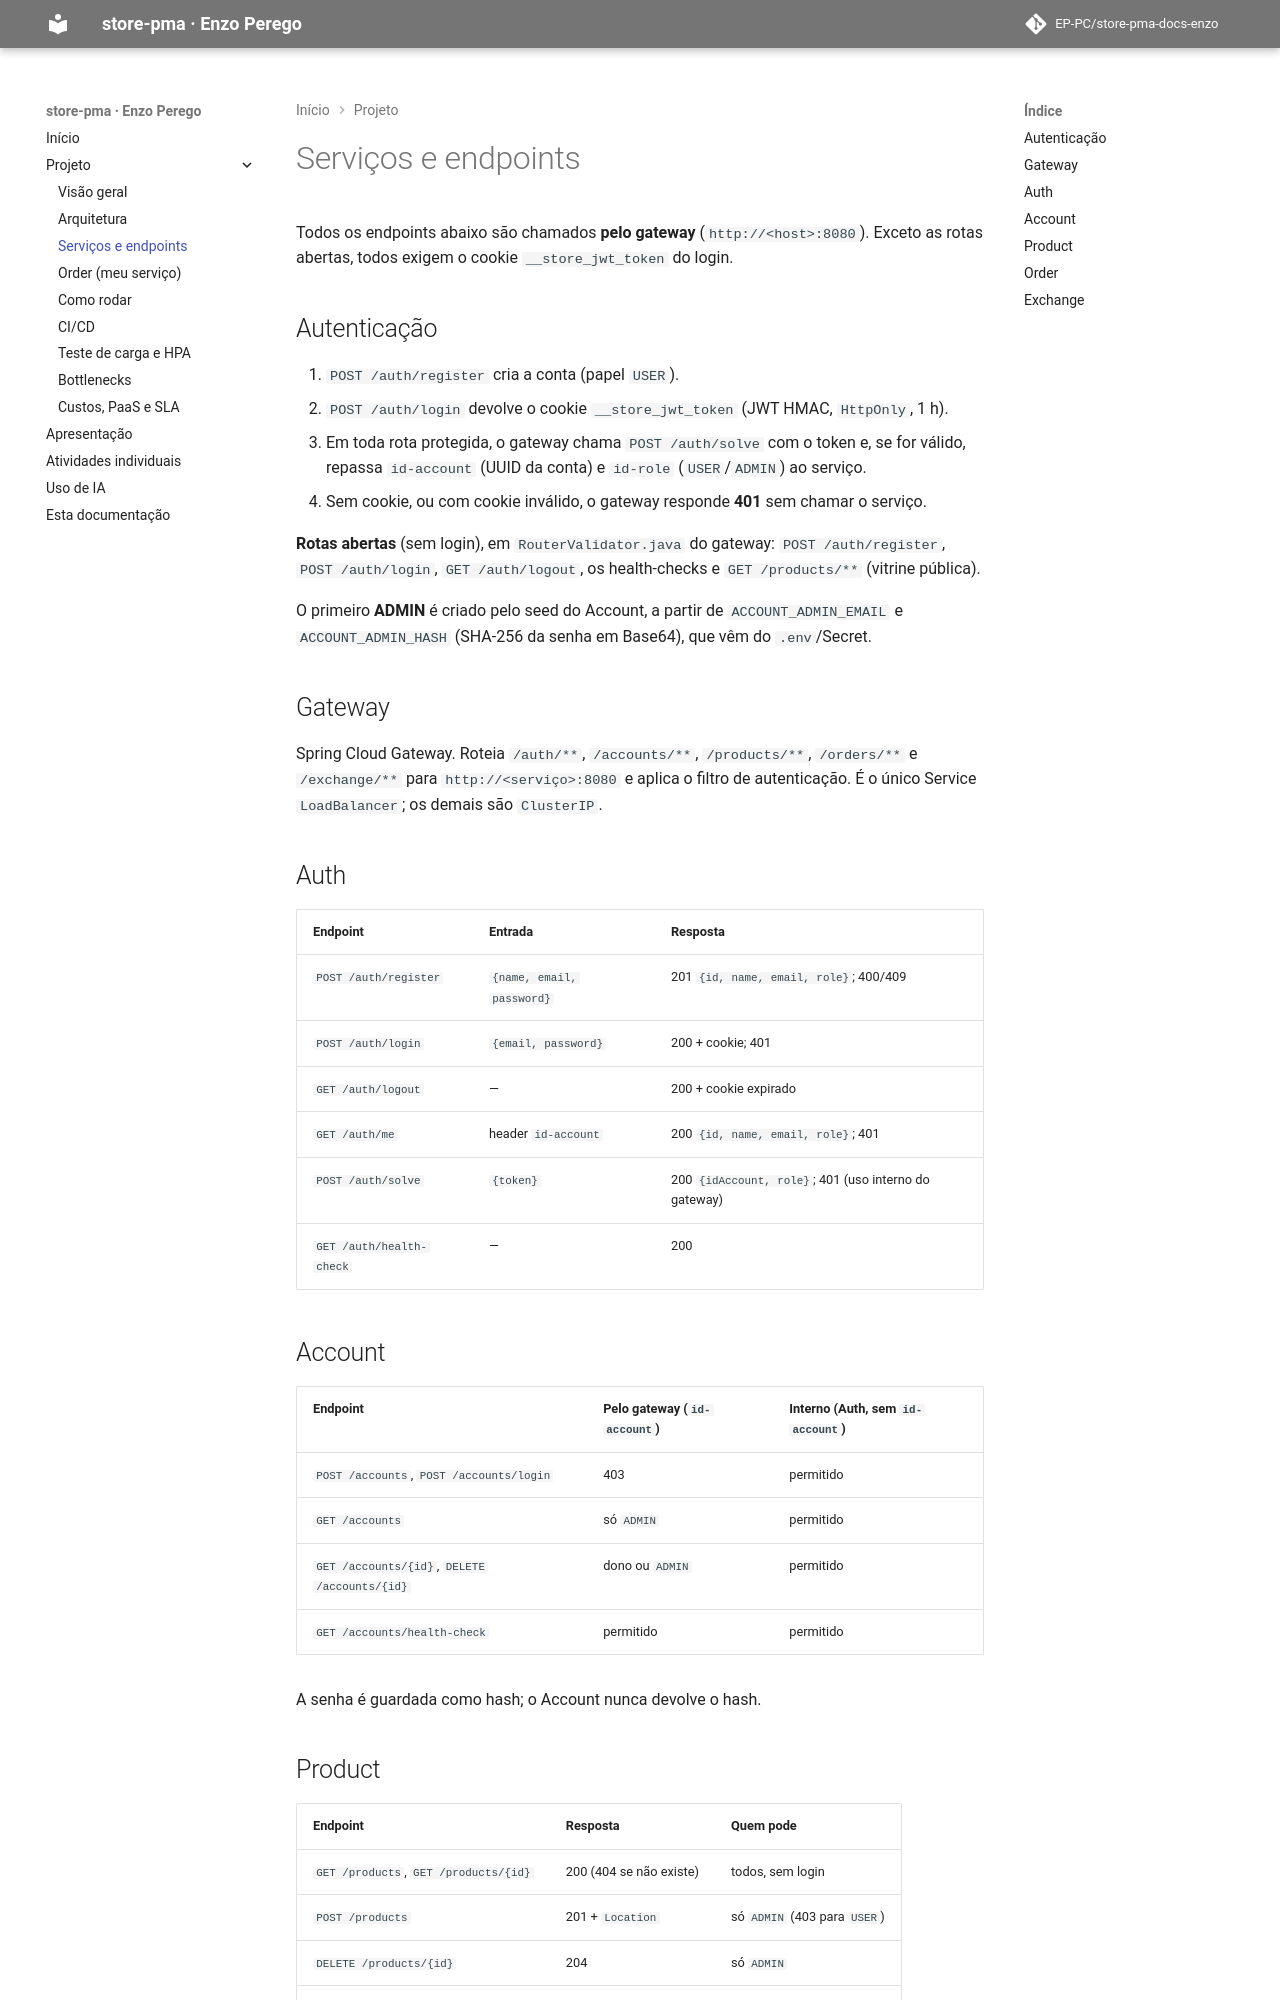

repository: EP-PC/store-pma-docs-enzo · page: projeto/servicos/index.html · generator: mkdocs

# Serviços e endpoints

Todos os endpoints abaixo são chamados **pelo gateway** (`http://<host>:8080`). Exceto as rotas
abertas, todos exigem o cookie `__store_jwt_token` do login.

## Autenticação

1. `POST /auth/register` cria a conta (papel `USER`).
2. `POST /auth/login` devolve o cookie `__store_jwt_token` (JWT HMAC, `HttpOnly`, 1 h).
3. Em toda rota protegida, o gateway chama `POST /auth/solve` com o token e, se for válido,
   repassa `id-account` (UUID da conta) e `id-role` (`USER`/`ADMIN`) ao serviço.
4. Sem cookie, ou com cookie inválido, o gateway responde **401** sem chamar o serviço.

**Rotas abertas** (sem login), em `RouterValidator.java` do gateway: `POST /auth/register`,
`POST /auth/login`, `GET /auth/logout`, os health-checks e `GET /products/**` (vitrine pública).

O primeiro **ADMIN** é criado pelo seed do Account, a partir de `ACCOUNT_ADMIN_EMAIL` e
`ACCOUNT_ADMIN_HASH` (SHA-256 da senha em Base64), que vêm do `.env`/Secret.

## Gateway

Spring Cloud Gateway. Roteia `/auth/**`, `/accounts/**`, `/products/**`, `/orders/**` e
`/exchange/**` para `http://<serviço>:8080` e aplica o filtro de autenticação. É o único Service
`LoadBalancer`; os demais são `ClusterIP`.

## Auth

| Endpoint | Entrada | Resposta |
|---|---|---|
| `POST /auth/register` | `{name, email, password}` | 201 `{id, name, email, role}`; 400/409 |
| `POST /auth/login` | `{email, password}` | 200 + cookie; 401 |
| `GET /auth/logout` | — | 200 + cookie expirado |
| `GET /auth/me` | header `id-account` | 200 `{id, name, email, role}`; 401 |
| `POST /auth/solve` | `{token}` | 200 `{idAccount, role}`; 401 (uso interno do gateway) |
| `GET /auth/health-check` | — | 200 |

## Account

| Endpoint | Pelo gateway (`id-account`) | Interno (Auth, sem `id-account`) |
|---|---|---|
| `POST /accounts`, `POST /accounts/login` | 403 | permitido |
| `GET /accounts` | só `ADMIN` | permitido |
| `GET /accounts/{id}`, `DELETE /accounts/{id}` | dono ou `ADMIN` | permitido |
| `GET /accounts/health-check` | permitido | permitido |

A senha é guardada como hash; o Account nunca devolve o hash.
